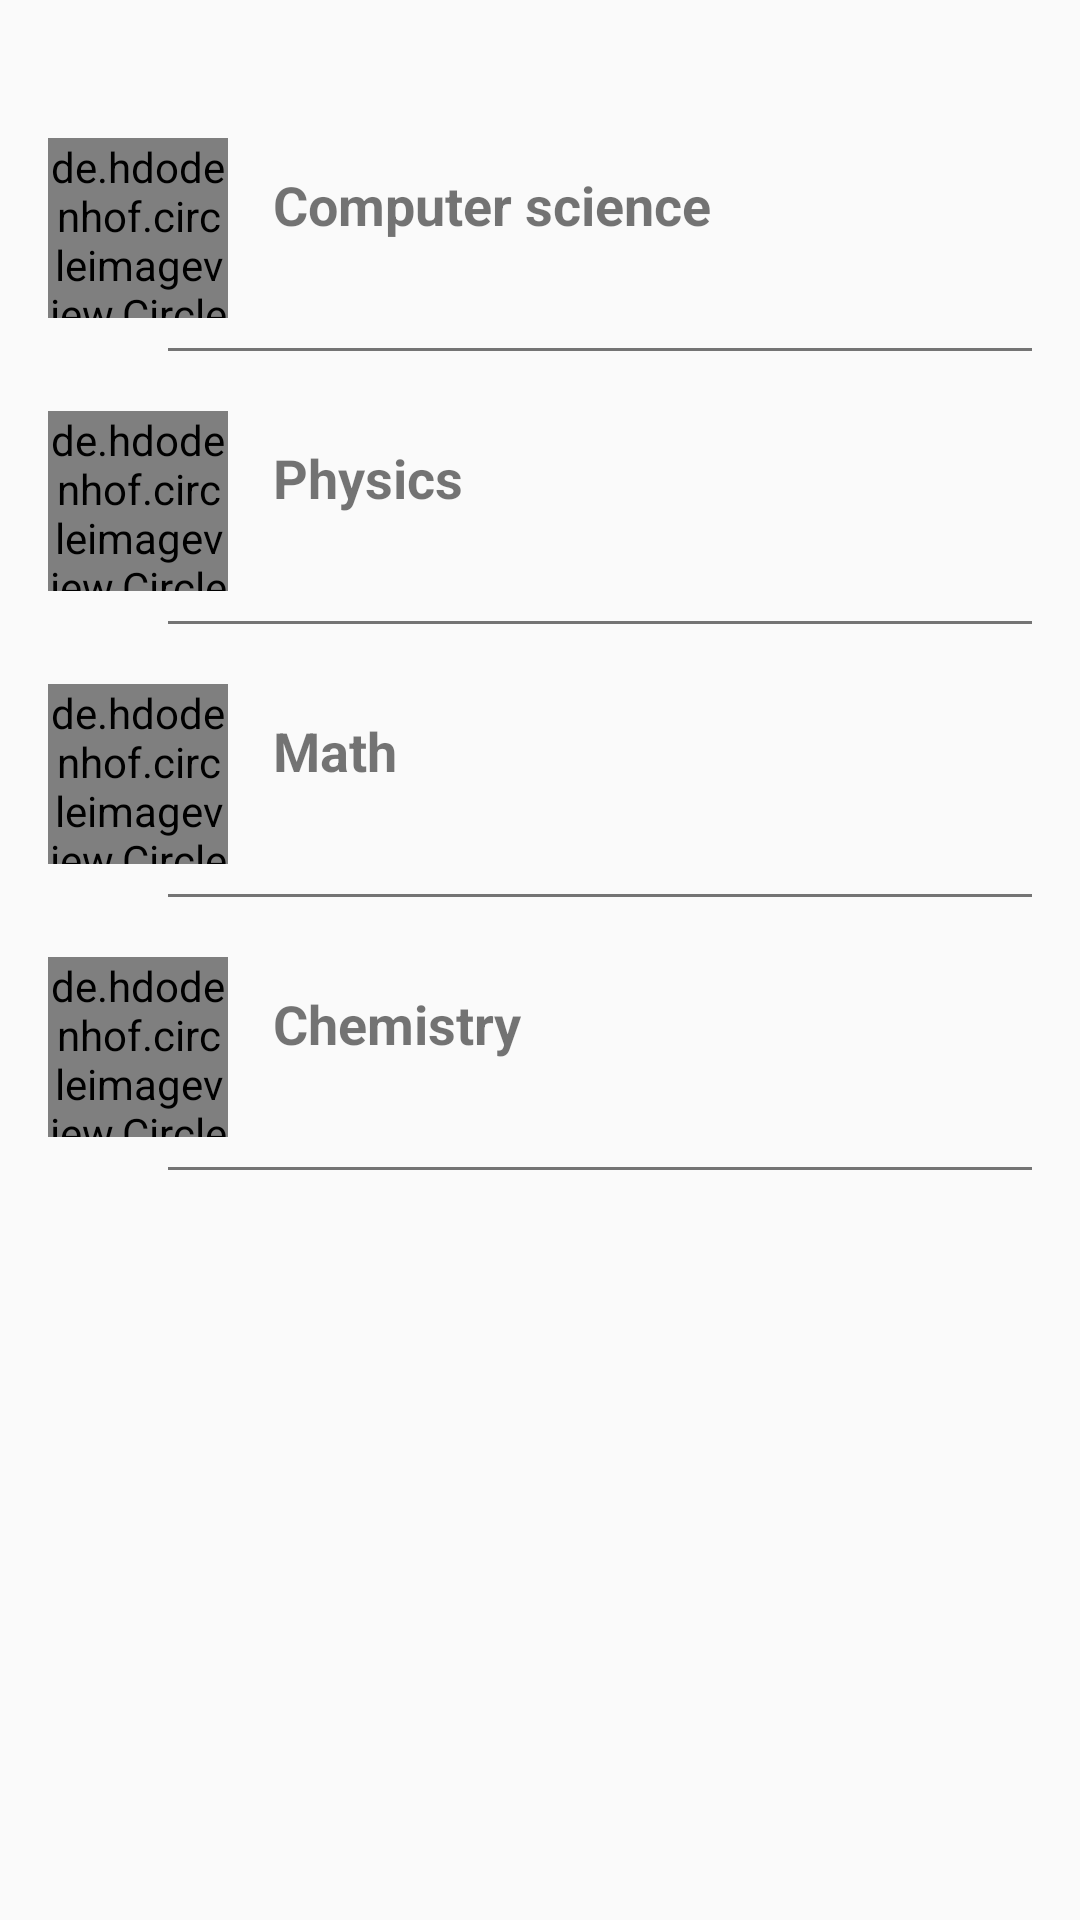

Reconstruct the res/layout file that produces this screen, plus the resources it refers to.
<!-- AndroidManifest.xml: application theme AppTheme -->
<!-- res/layout/book_fragment.xml -->
<?xml version="1.0" encoding="utf-8"?>
<LinearLayout
    xmlns:android="http://schemas.android.com/apk/res/android"
    android:layout_width="match_parent"
    android:layout_height="match_parent"
    android:padding="16dp"
    android:orientation="vertical">
<LinearLayout
    android:layout_width="match_parent"
    android:layout_height="wrap_content"
    android:layout_marginTop="30dp"
    android:id="@+id/computersices"
    android:orientation="horizontal">

    <de.hdodenhof.circleimageview.CircleImageView
        android:layout_width="60dp"
        android:layout_height="60dp"
        android:src="@drawable/javaimage"
        />
    <TextView

        android:layout_width="wrap_content"
        android:layout_height="wrap_content"
        android:text="Computer science"
        android:textStyle="bold"
        android:layout_marginLeft="15dp"
        android:textSize="18sp"
        android:layout_marginTop="10dp"/>
</LinearLayout>

<View
    android:layout_width="match_parent"
    android:layout_height="1dp"
    android:layout_marginTop="10dp"
    android:layout_marginBottom="20dp"
    android:layout_marginLeft="40dp"
    android:background="@color/likeBtnGray"/>
    <LinearLayout
        android:layout_width="match_parent"
        android:layout_height="wrap_content"
        android:id="@+id/physics"
        android:orientation="horizontal">

        <de.hdodenhof.circleimageview.CircleImageView
            android:layout_width="60dp"
            android:layout_height="60dp"
            android:src="@drawable/physics1"
            />
    <TextView

        android:layout_width="wrap_content"
        android:layout_height="wrap_content"
        android:text="Physics"
        android:textStyle="bold"
        android:textSize="18sp"
        android:layout_marginLeft="15dp"
        android:layout_marginTop="10dp"/>
    </LinearLayout>
    <View
        android:layout_width="match_parent"
        android:layout_height="1dp"
        android:layout_marginTop="10dp"
        android:layout_marginLeft="40dp"
        android:layout_marginBottom="20dp"
        android:background="@color/likeBtnGray"/>
    <LinearLayout

        android:id="@+id/math"
        android:layout_width="match_parent"
        android:layout_height="wrap_content"
        android:orientation="horizontal">

        <de.hdodenhof.circleimageview.CircleImageView
            android:layout_width="60dp"
            android:layout_height="60dp"
            android:src="@drawable/math"
            />
    <TextView

        android:layout_width="wrap_content"
        android:layout_height="wrap_content"
        android:text="Math"
        android:textStyle="bold"
        android:layout_marginLeft="15dp"
        android:textSize="18sp"
        android:layout_marginTop="10dp"/>

    </LinearLayout>
    <View
        android:layout_width="match_parent"
        android:layout_height="1dp"
        android:layout_marginTop="10dp"
        android:layout_marginBottom="20dp"
        android:layout_marginLeft="40dp"
        android:background="@color/likeBtnGray"/>

    <LinearLayout
        android:id="@+id/chemistry"
        android:layout_width="match_parent"
        android:layout_height="wrap_content"
        android:orientation="horizontal">

        <de.hdodenhof.circleimageview.CircleImageView
            android:layout_width="60dp"
            android:layout_height="60dp"
            android:src="@drawable/chemistry"
            />
    <TextView

        android:layout_width="wrap_content"
        android:layout_height="wrap_content"
        android:text="Chemistry"
        android:layout_marginLeft="15dp"
        android:textStyle="bold"
        android:textSize="18sp"
        android:layout_marginTop="10dp"/>
    </LinearLayout>
    <View
        android:layout_width="match_parent"
        android:layout_height="1dp"
        android:layout_marginTop="10dp"
        android:layout_marginLeft="40dp"
        android:layout_marginBottom="20dp"
        android:background="@color/likeBtnGray"/>

</LinearLayout>
<!-- resources referenced by this layout -->
<resources>
  <color name="likeBtnGray">#747474</color>
  <style name="AppTheme" parent="Theme.AppCompat.Light.NoActionBar">
          <item name="colorPrimary">@color/colorPrimary</item>
          <item name="colorPrimaryDark">@color/colorPrimaryDark</item>
          <item name="colorAccent">@color/colorAccent</item>
  
      </style>
  <color name="colorPrimary">#3F51B5</color>
  <color name="colorPrimaryDark">#303F9F</color>
  <color name="colorAccent">#FF4081</color>
</resources>
